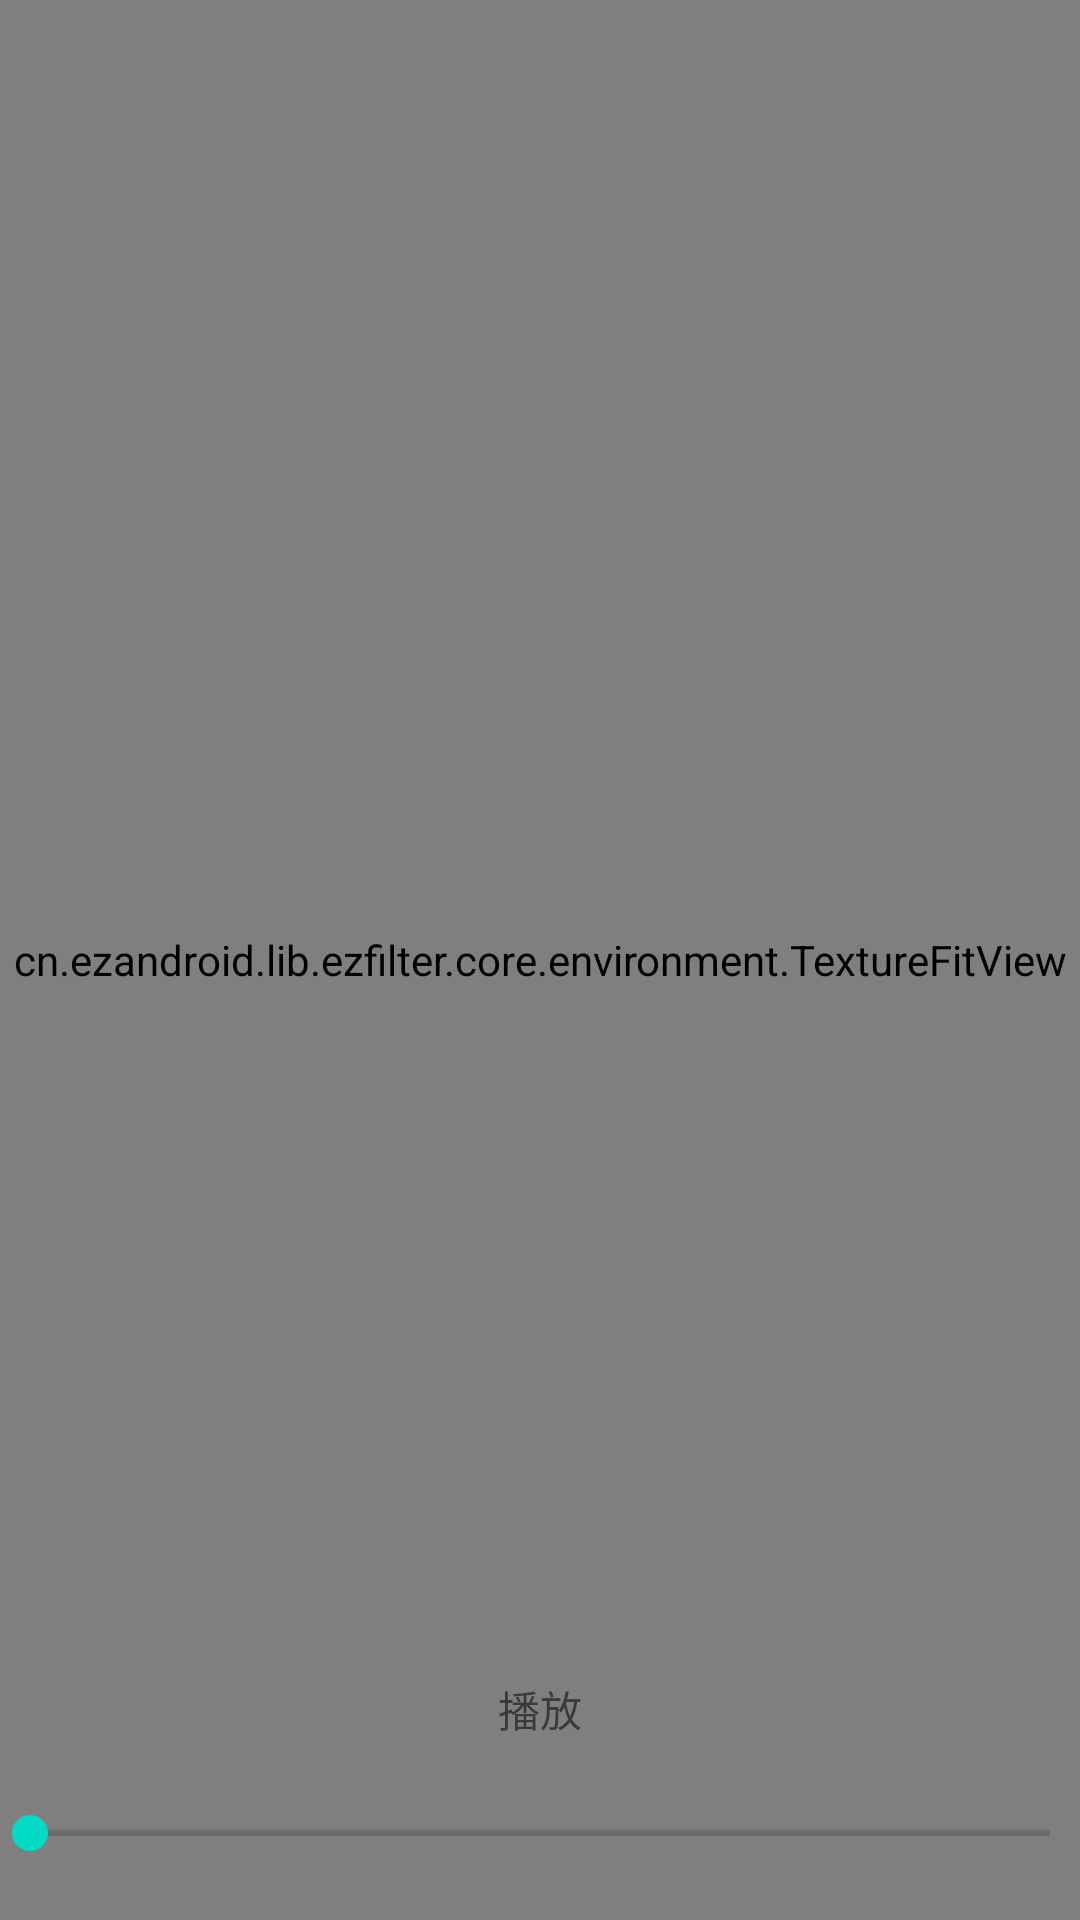

Here is an Android app screen rendered from its layout file. Give the layout XML and the strings, colors and styles it references.
<!-- AndroidManifest.xml: activity theme AppTheme.Fullscreen -->
<!-- res/layout/activity_particle_render.xml -->
<?xml version="1.0" encoding="utf-8"?>
<RelativeLayout xmlns:android="http://schemas.android.com/apk/res/android"
    android:layout_width="match_parent"
    android:layout_height="match_parent">

    <cn.ezandroid.lib.ezfilter.core.environment.TextureFitView
        android:id="@+id/render_view"
        android:layout_width="match_parent"
        android:layout_height="match_parent"
        android:layout_centerInParent="true" />

    <TextView
        android:id="@+id/play"
        android:layout_width="wrap_content"
        android:layout_height="wrap_content"
        android:layout_alignParentBottom="true"
        android:layout_centerHorizontal="true"
        android:layout_marginBottom="60dp"
        android:text="播放" />

    <SeekBar
        android:id="@+id/seek_bar"
        android:layout_width="match_parent"
        android:layout_height="wrap_content"
        android:layout_alignParentBottom="true"
        android:layout_marginBottom="10dp"
        android:padding="10dp" />
</RelativeLayout>
<!-- resources referenced by this layout -->
<resources>
  <style name="AppTheme.Fullscreen" parent="AppTheme">
          <item name="android:windowIsTranslucent">false</item>
          <item name="android:windowFullscreen">true</item>
      </style>
  <style name="AppTheme" parent="Theme.AppCompat.Light.NoActionBar">
          
          <item name="colorPrimary">@color/colorPrimary</item>
          <item name="colorPrimaryDark">@color/colorPrimaryDark</item>
          <item name="colorAccent">@color/colorAccent</item>
      </style>
  <!-- not gathered from this repository: default colours our renderer supplied (Android Studio template values) -->
  <color name="colorPrimary">#FF6200EE</color>
  <color name="colorPrimaryDark">#FF3700B3</color>
  <color name="colorAccent">#FF03DAC5</color>
</resources>
